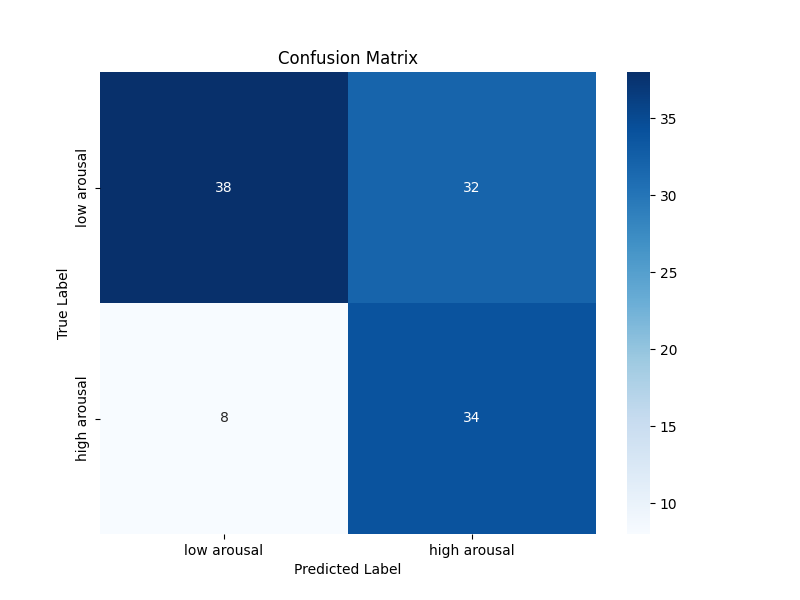

The table this chart was drawn from, first rows:
38, 32
8, 34
